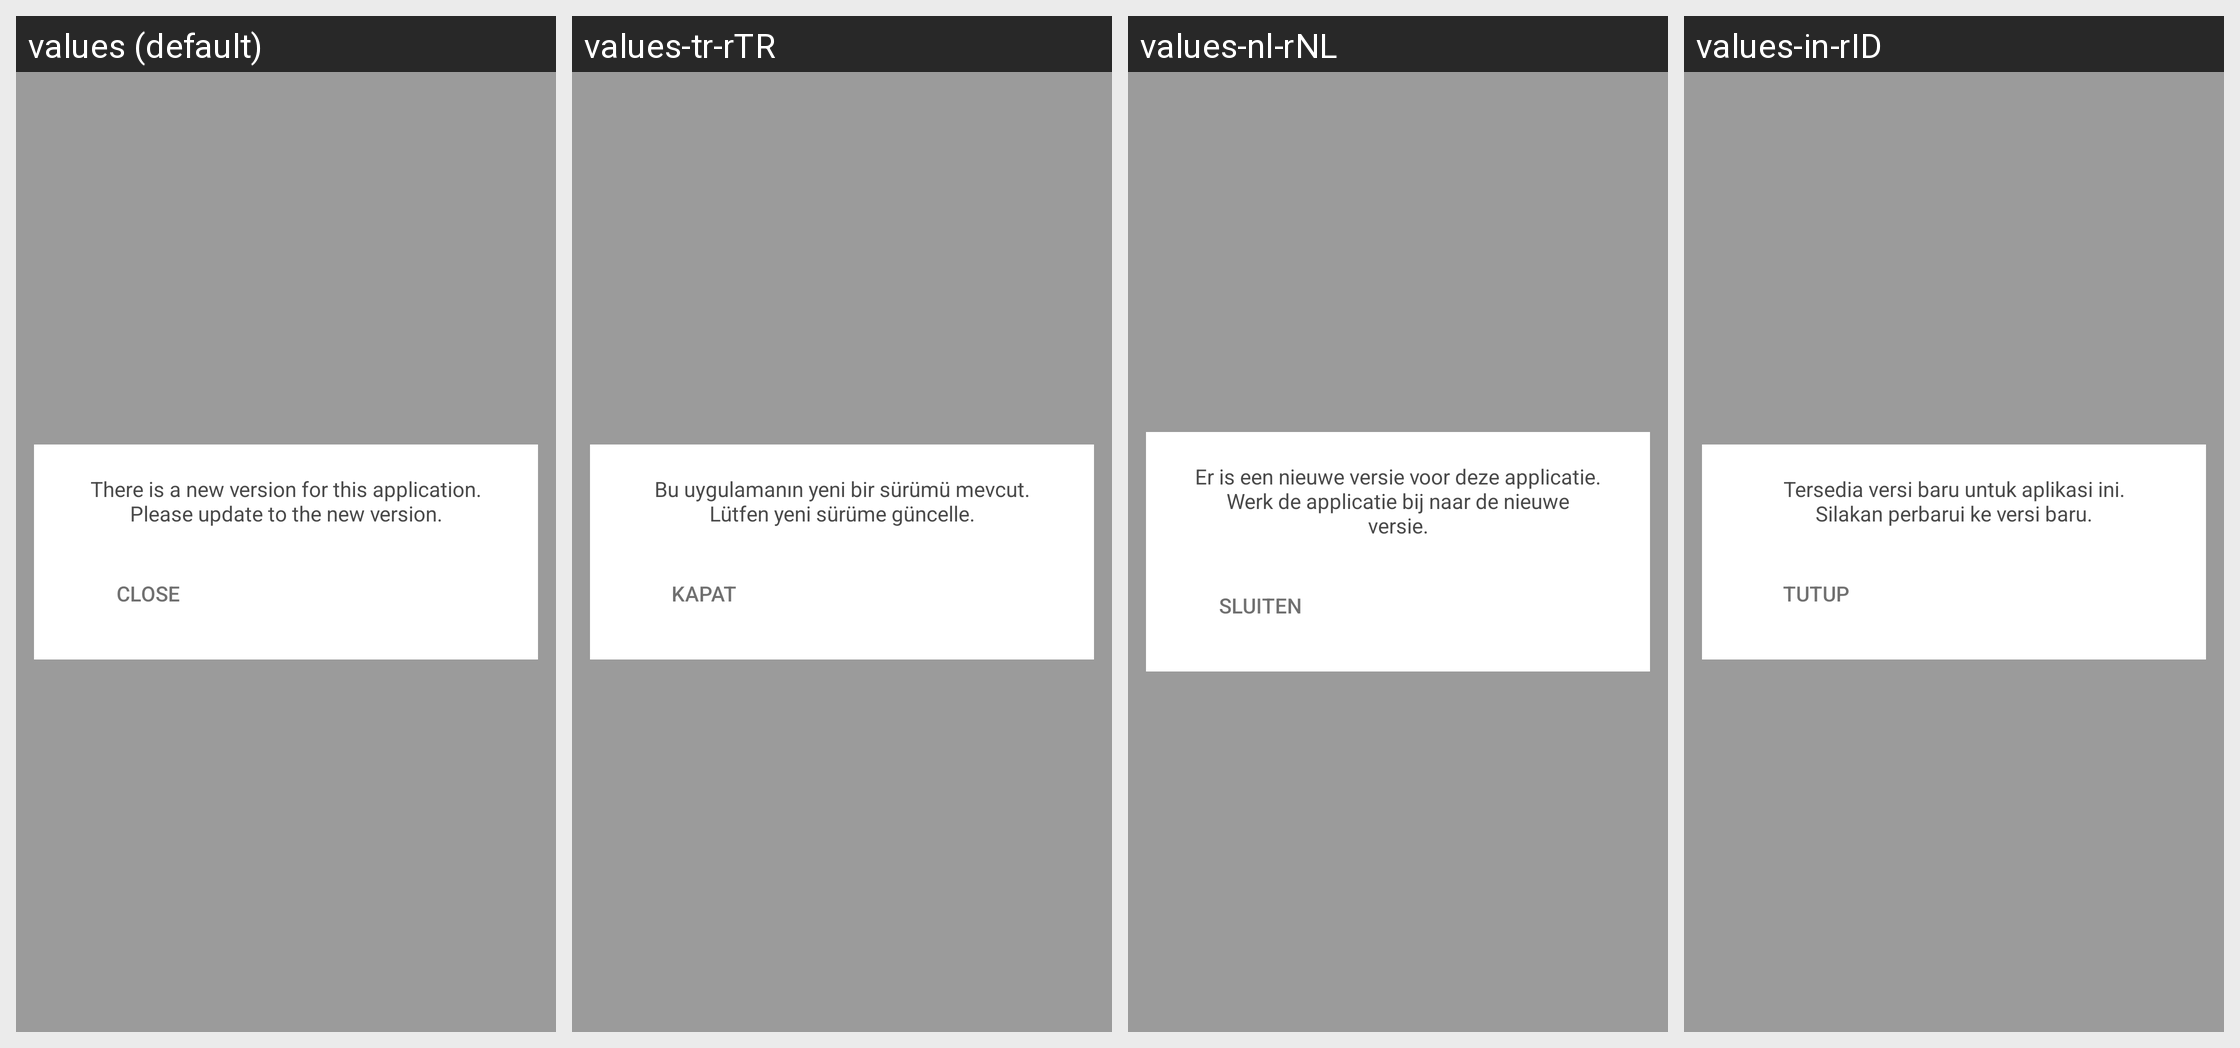

Here is an Android app screen in its default locale and in the app's own translations. Write out the translated-string differences for the strings that appear on this screen.
Android screen res/layout/update_dialog_activity.xml rendered under 4 locales, left to right: values (default), values-tr-rTR, values-nl-rNL, values-in-rID. Device: Nexus 5 (rendered at 1080×1920; each locale shown at half size, 540×960, under a caption strip naming it); theme Theme.MaterialComponents.DayNight.NoActionBar.
Other locales in the repository, not shown: values-ar-rSA, values-bg, values-bn-rBD, values-de-rDE, values-el-rGR, values-es, values-fa-rIR, values-fr-rFR, values-hi-rIN, values-hr-rHR, values-hu-rHU, values-it-rIT, values-ja-rJP, values-ko-rKR, values-mr-rIN, values-ms-rMY, values-my-rMM, values-pa-rIN, values-pl-rPL, values-pt-rBR, values-pt-rPT, values-ro-rRO, values-ru-rRU, values-sr, values-th-rTH, values-uk-rUA, values-vi-rVN, values-zh-rCN, values-zh-rTW.
Strings drawn on this screen, with the default value and each locale's value (text and hints the layout hard-codes, and strings that could not be matched under every locale, appear in the picture but are not listed):

igu_app_new_version_available_popup_body
  values: There is a new version for this application.
      Please update to the new version.
  values-tr-rTR: Bu uygulamanın yeni bir sürümü mevcut.
      Lütfen yeni sürüme güncelle.
  values-nl-rNL: Er is een nieuwe versie voor deze applicatie.
      Werk de applicatie bij naar de nieuwe versie.
  values-in-rID: Tersedia versi baru untuk aplikasi ini.
      Silakan perbarui ke versi baru.

igu_app_new_version_available_popup_close_button
  values: CLOSE
  values-tr-rTR: KAPAT
  values-nl-rNL: SLUITEN
  values-in-rID: TUTUP
